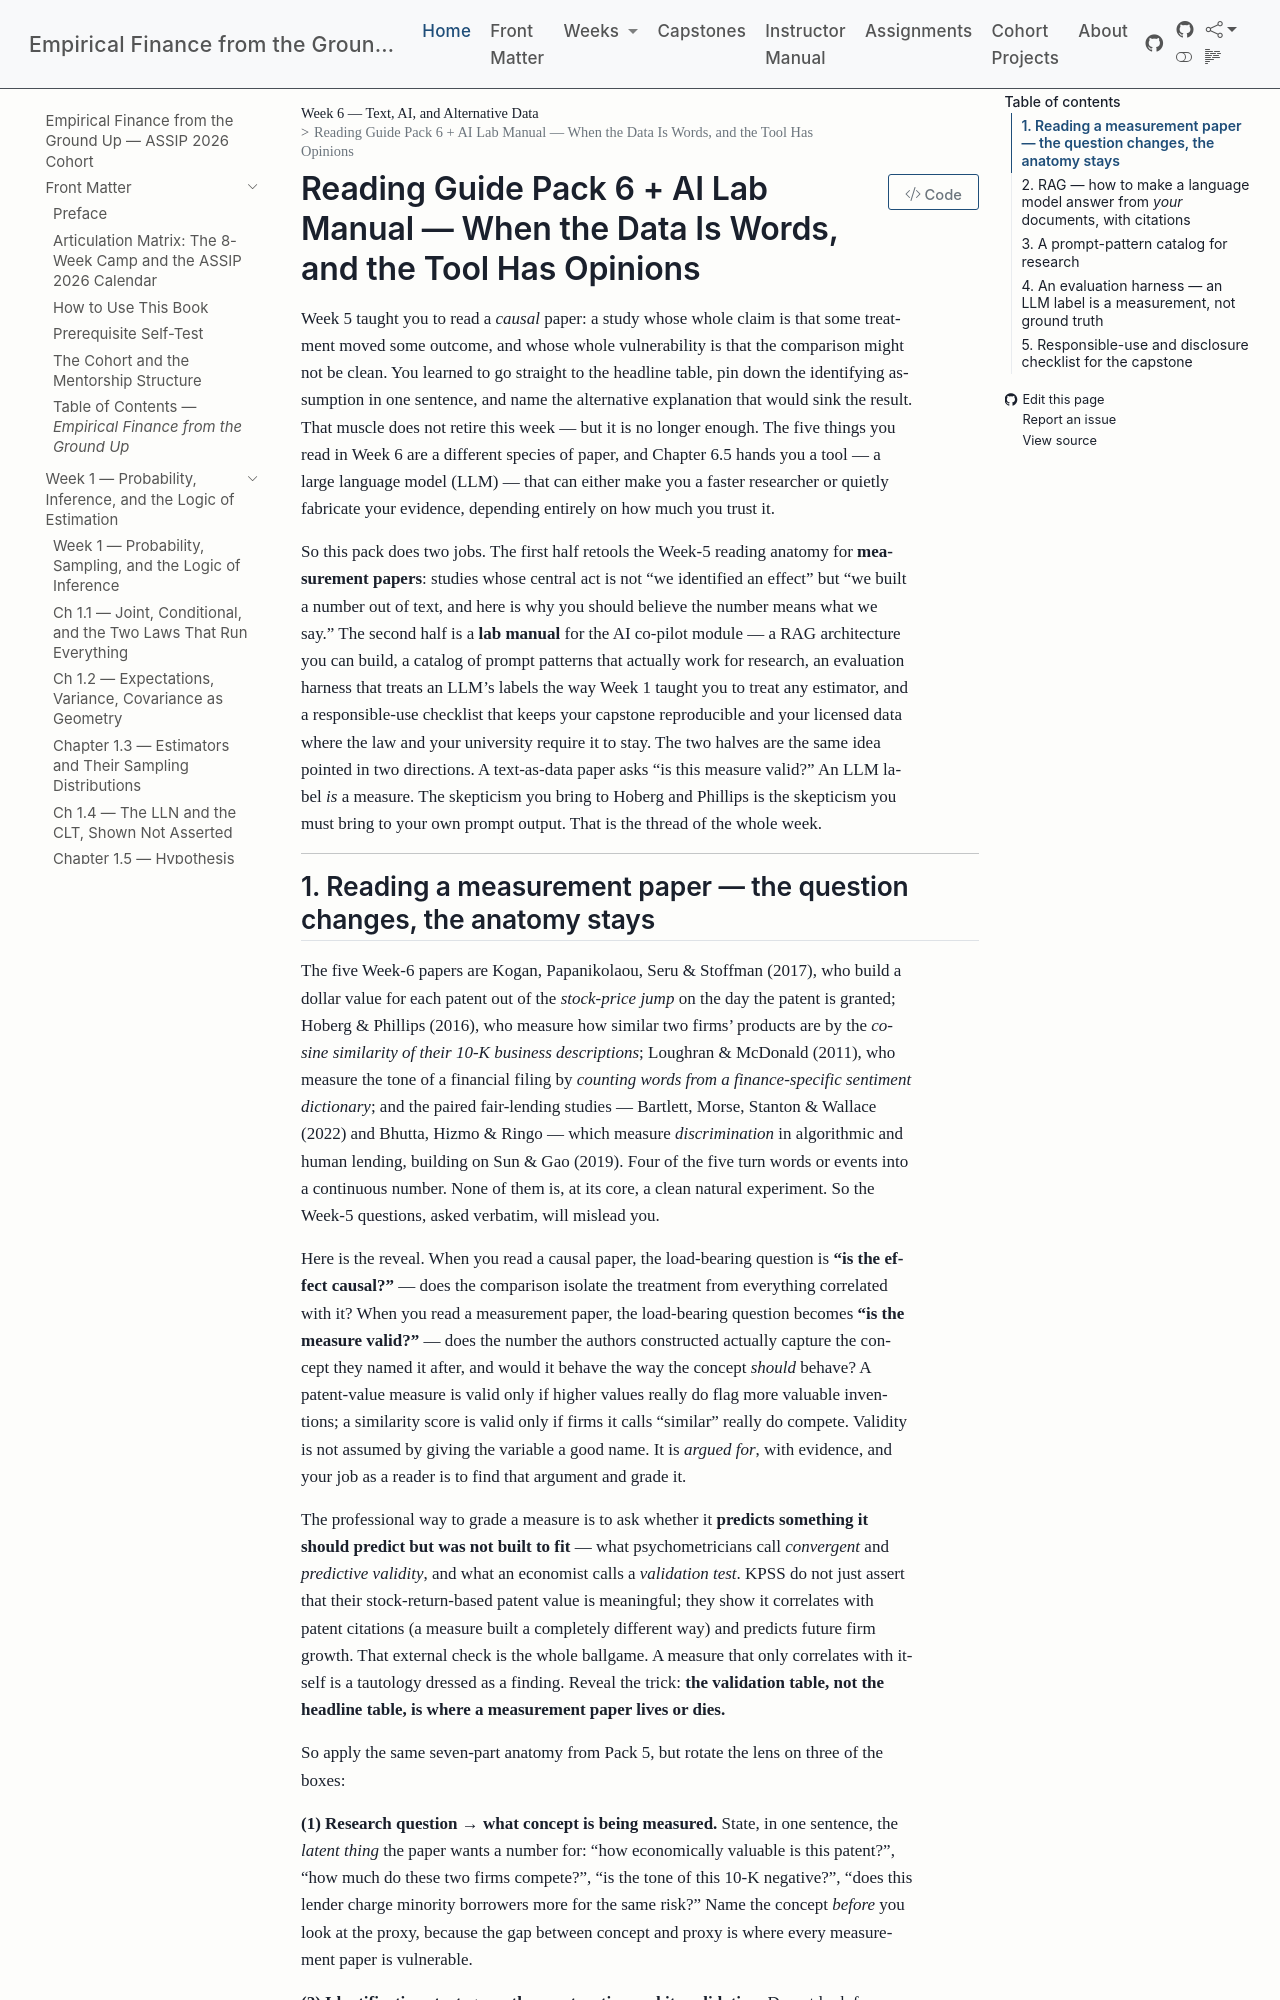

repository: edwardlg/assip-2026-empirical-finance · page: textbook/book/weeks/week-06/reading-guide-pack-6-ai-lab-manual.html · generator: mkdocs

# Reading Guide Pack 6 + AI Lab Manual — When the Data Is Words, and the Tool Has Opinions

Week 5 taught you to read a *causal* paper: a study whose whole claim is that some treatment moved some outcome, and whose whole vulnerability is that the comparison might not be clean. You learned to go straight to the headline table, pin down the identifying assumption in one sentence, and name the alternative explanation that would sink the result. That muscle does not retire this week — but it is no longer enough. The five things you read in Week 6 are a different species of paper, and Chapter 6.5 hands you a tool — a large language model (LLM) — that can either make you a faster researcher or quietly fabricate your evidence, depending entirely on how much you trust it.

So this pack does two jobs. The first half retools the Week-5 reading anatomy for **measurement papers**: studies whose central act is not "we identified an effect" but "we built a number out of text, and here is why you should believe the number means what we say." The second half is a **lab manual** for the AI co-pilot module — a RAG architecture you can build, a catalog of prompt patterns that actually work for research, an evaluation harness that treats an LLM's labels the way Week 1 taught you to treat any estimator, and a responsible-use checklist that keeps your capstone reproducible and your licensed data where the law and your university require it to stay. The two halves are the same idea pointed in two directions. A text-as-data paper asks "is this measure valid?" An LLM label *is* a measure. The skepticism you bring to Hoberg and Phillips is the skepticism you must bring to your own prompt output. That is the thread of the whole week.

---
